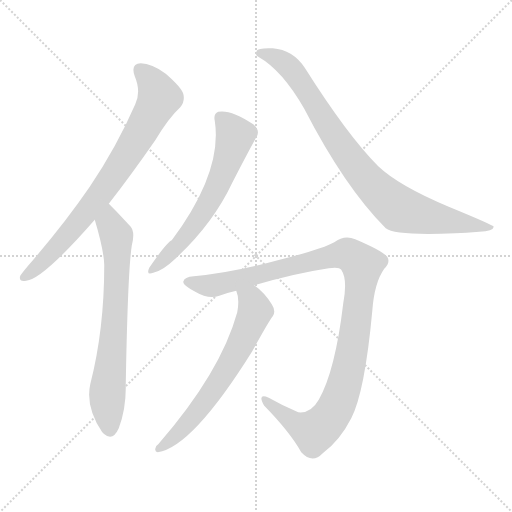
t = 0.00 s
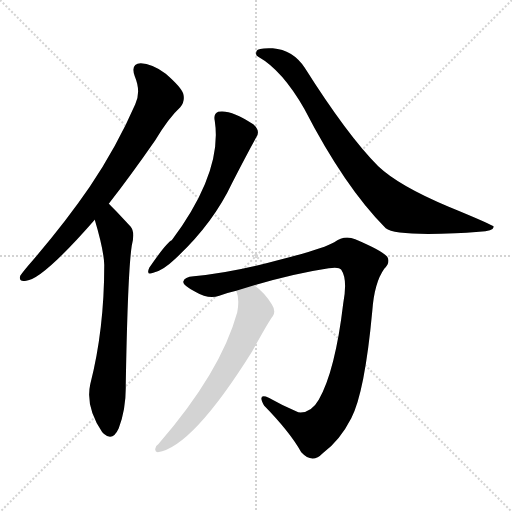
t = 4.55 s
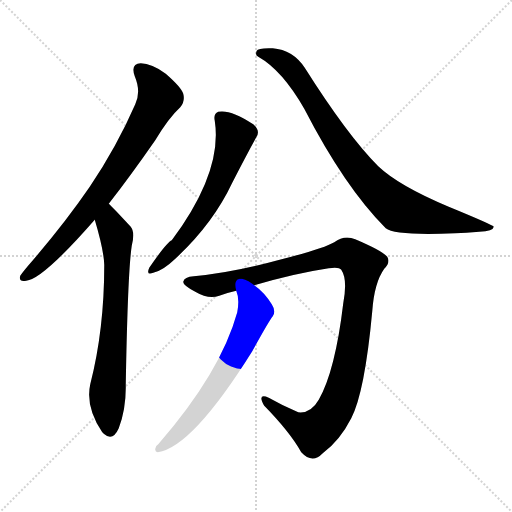
t = 4.74 s
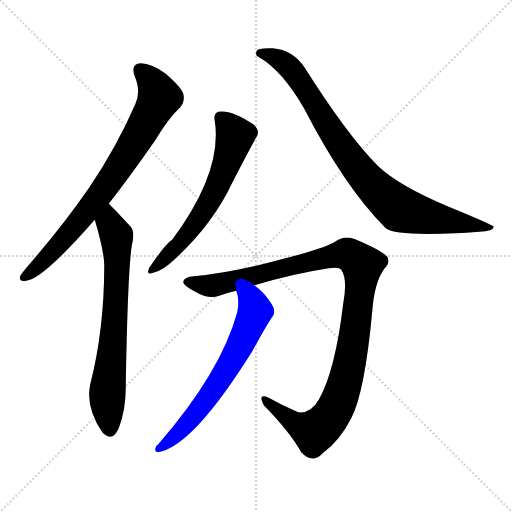
t = 4.93 s
t = 5.12 s: frame unchanged from t = 4.93 s, image omitted
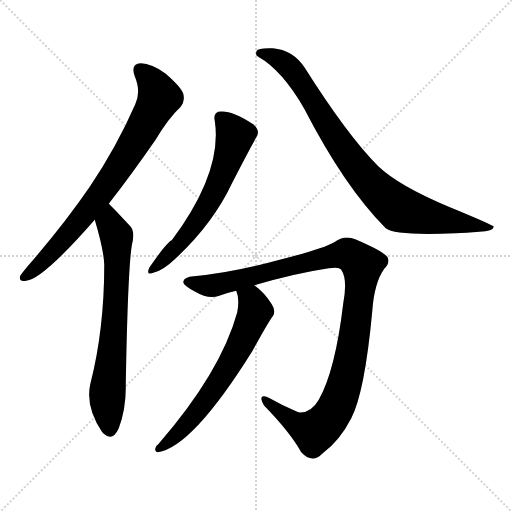
t = 5.69 s

The animated SVG that drew these frames (rendered in a browser with its animation timeline set to each time). Animation: 6 CSS @keyframes rules; one cycle of 5.69 s.

<svg version="1.1" viewBox="0 0 1024 1024" xmlns="http://www.w3.org/2000/svg">
  <g stroke="lightgray" stroke-dasharray="1,1" stroke-width="1" transform="scale(4, 4)">
    <line x1="0" y1="0" x2="256" y2="256"></line>
    <line x1="256" y1="0" x2="0" y2="256"></line>
    <line x1="128" y1="0" x2="128" y2="256"></line>
    <line x1="0" y1="128" x2="256" y2="128"></line>
  </g>
<g transform="scale(1, -1) translate(0, -900)">
   <style type="text/css">
    @keyframes keyframes0 {
      from {
       stroke: blue;
       stroke-dashoffset: 773;
       stroke-width: 128;
       }
       72% {
       animation-timing-function: step-end;
       stroke: blue;
       stroke-dashoffset: 0;
       stroke-width: 128;
       }
       to {
       stroke: black;
       stroke-width: 1024;
       }
       }
       #make-me-a-hanzi-animation-0 {
         animation: keyframes0 0.879069s both;
         animation-delay: 0.000000s;
         animation-timing-function: linear;
       }
    @keyframes keyframes1 {
      from {
       stroke: blue;
       stroke-dashoffset: 702;
       stroke-width: 128;
       }
       70% {
       animation-timing-function: step-end;
       stroke: blue;
       stroke-dashoffset: 0;
       stroke-width: 128;
       }
       to {
       stroke: black;
       stroke-width: 1024;
       }
       }
       #make-me-a-hanzi-animation-1 {
         animation: keyframes1 0.821289s both;
         animation-delay: 0.879069s;
         animation-timing-function: linear;
       }
    @keyframes keyframes2 {
      from {
       stroke: blue;
       stroke-dashoffset: 616;
       stroke-width: 128;
       }
       67% {
       animation-timing-function: step-end;
       stroke: blue;
       stroke-dashoffset: 0;
       stroke-width: 128;
       }
       to {
       stroke: black;
       stroke-width: 1024;
       }
       }
       #make-me-a-hanzi-animation-2 {
         animation: keyframes2 0.751302s both;
         animation-delay: 1.700358s;
         animation-timing-function: linear;
       }
    @keyframes keyframes3 {
      from {
       stroke: blue;
       stroke-dashoffset: 871;
       stroke-width: 128;
       }
       74% {
       animation-timing-function: step-end;
       stroke: blue;
       stroke-dashoffset: 0;
       stroke-width: 128;
       }
       to {
       stroke: black;
       stroke-width: 1024;
       }
       }
       #make-me-a-hanzi-animation-3 {
         animation: keyframes3 0.958822s both;
         animation-delay: 2.451660s;
         animation-timing-function: linear;
       }
    @keyframes keyframes4 {
      from {
       stroke: blue;
       stroke-dashoffset: 1094;
       stroke-width: 128;
       }
       78% {
       animation-timing-function: step-end;
       stroke: blue;
       stroke-dashoffset: 0;
       stroke-width: 128;
       }
       to {
       stroke: black;
       stroke-width: 1024;
       }
       }
       #make-me-a-hanzi-animation-4 {
         animation: keyframes4 1.140299s both;
         animation-delay: 3.410482s;
         animation-timing-function: linear;
       }
    @keyframes keyframes5 {
      from {
       stroke: blue;
       stroke-dashoffset: 646;
       stroke-width: 128;
       }
       68% {
       animation-timing-function: step-end;
       stroke: blue;
       stroke-dashoffset: 0;
       stroke-width: 128;
       }
       to {
       stroke: black;
       stroke-width: 1024;
       }
       }
       #make-me-a-hanzi-animation-5 {
         animation: keyframes5 0.775716s both;
         animation-delay: 4.550781s;
         animation-timing-function: linear;
       }
</style>
<path d="M 217.5 492.5 Q 260.5 547.5 310.5 619.5 Q 337.5 664.5 360.5 685.5 Q 370.5 697.5 366.5 712.5 Q 362.5 725.5 331.5 752.5 Q 303.5 773.5 281.5 773.5 Q 260.5 772.5 269.5 747.5 Q 282.5 716.5 270.5 691.5 Q 233.5 606.5 179.5 526.5 Q 127.5 450.5 54.5 366.5 Q 44.5 354.5 40.5 348.5 Q 36.5 335.5 52.5 338.5 Q 85.5 341.5 189.5 460.5 L 217.5 492.5 Z" fill="lightgray"></path> 
<path d="M 189.5 460.5 Q 207.5 400.5 208.5 370.5 Q 208.5 240.5 180.5 131.5 Q 170.5 86.5 204.5 35.5 Q 205.5 35.5 207.5 32.5 Q 225.5 16.5 237.5 43.5 Q 252.5 83.5 251.5 130.5 Q 255.5 356.5 263.5 408.5 Q 270.5 435.5 261.5 446.5 Q 222.5 488.5 217.5 492.5 C 196.5 513.5 181.5 489.5 189.5 460.5 Z" fill="lightgray"></path> 
<path d="M 429.5 658.5 Q 445.5 556.5 343.5 419.5 Q 333.5 415.5 298.5 364.5 Q 291.5 348.5 306.5 354.5 Q 325.5 358.5 349.5 381.5 Q 425.5 451.5 464.5 534.5 Q 489.5 583.5 512.5 625.5 Q 521.5 638.5 506.5 651.5 Q 461.5 681.5 436.5 676.5 Q 426.5 672.5 429.5 658.5 Z" fill="lightgray"></path> 
<path d="M 516.5 786.5 Q 564.5 759.5 608.5 682.5 Q 689.5 525.5 771.5 443.5 Q 789.5 428.5 910.5 433.5 Q 931.5 434.5 958.5 436.5 Q 986.5 437.5 987.5 446.5 Q 987.5 449.5 897.5 486.5 Q 797.5 528.5 756.5 567.5 Q 695.5 628.5 609.5 764.5 Q 585.5 800.5 545.5 803.5 Q 515.5 804.5 513.5 798.5 Q 509.5 789.5 516.5 786.5 Z" fill="lightgray"></path> 
<path d="M 508.5 329.5 Q 590.5 353.5 657.5 363.5 Q 678.5 366.5 682.5 360.5 Q 695.5 341.5 686.5 293.5 Q 670.5 158.5 637.5 100.5 Q 621.5 72.5 596.5 75.5 Q 565.5 88.5 537.5 104.5 Q 513.5 114.5 528.5 88.5 Q 579.5 36.5 602.5 -4.5 Q 624.5 -28.5 645.5 -6.5 Q 679.5 18.5 702.5 63.5 Q 729.5 115.5 744.5 277.5 Q 748.5 334.5 768.5 362.5 Q 781.5 375.5 774.5 386.5 Q 764.5 398.5 710.5 421.5 Q 688.5 430.5 668.5 415.5 Q 646.5 402.5 555.5 379.5 Q 464.5 354.5 387.5 347.5 Q 368.5 346.5 366.5 336.5 Q 365.5 329.5 390.5 316.5 Q 417.5 300.5 438.5 308.5 Q 454.5 314.5 472.5 318.5 L 508.5 329.5 Z" fill="lightgray"></path> 
<path d="M 472.5 318.5 Q 479.5 302.5 474.5 275.5 Q 441.5 155.5 316.5 11.5 Q 309.5 7.5 310.5 0.5 Q 310.5 -3.5 315.5 -4.5 Q 384.5 5.5 504.5 197.5 Q 537.5 257.5 545.5 267.5 Q 552.5 277.5 543.5 291.5 Q 528.5 315.5 508.5 329.5 C 484.5 348.5 464.5 347.5 472.5 318.5 Z" fill="lightgray"></path> 
      <clipPath id="make-me-a-hanzi-clip-0">
      <path d="M 217.5 492.5 Q 260.5 547.5 310.5 619.5 Q 337.5 664.5 360.5 685.5 Q 370.5 697.5 366.5 712.5 Q 362.5 725.5 331.5 752.5 Q 303.5 773.5 281.5 773.5 Q 260.5 772.5 269.5 747.5 Q 282.5 716.5 270.5 691.5 Q 233.5 606.5 179.5 526.5 Q 127.5 450.5 54.5 366.5 Q 44.5 354.5 40.5 348.5 Q 36.5 335.5 52.5 338.5 Q 85.5 341.5 189.5 460.5 L 217.5 492.5 Z" fill="lightgray"></path>
      </clipPath>
      <path clip-path="url(#make-me-a-hanzi-clip-0)" d="M 280.5 757.5 L 299.5 741.5 L 318.5 705.5 L 292.5 655.5 L 218.5 536.5 L 165.5 464.5 L 87.5 378.5 L 49.5 347.5 " fill="none" id="make-me-a-hanzi-animation-0" stroke-dasharray="645 1290" stroke-linecap="round"></path>

      <clipPath id="make-me-a-hanzi-clip-1">
      <path d="M 189.5 460.5 Q 207.5 400.5 208.5 370.5 Q 208.5 240.5 180.5 131.5 Q 170.5 86.5 204.5 35.5 Q 205.5 35.5 207.5 32.5 Q 225.5 16.5 237.5 43.5 Q 252.5 83.5 251.5 130.5 Q 255.5 356.5 263.5 408.5 Q 270.5 435.5 261.5 446.5 Q 222.5 488.5 217.5 492.5 C 196.5 513.5 181.5 489.5 189.5 460.5 Z" fill="lightgray"></path>
      </clipPath>
      <path clip-path="url(#make-me-a-hanzi-clip-1)" d="M 215.5 485.5 L 219.5 453.5 L 232.5 428.5 L 234.5 383.5 L 226.5 212.5 L 214.5 109.5 L 220.5 44.5 " fill="none" id="make-me-a-hanzi-animation-1" stroke-dasharray="574 1148" stroke-linecap="round"></path>

      <clipPath id="make-me-a-hanzi-clip-2">
      <path d="M 429.5 658.5 Q 445.5 556.5 343.5 419.5 Q 333.5 415.5 298.5 364.5 Q 291.5 348.5 306.5 354.5 Q 325.5 358.5 349.5 381.5 Q 425.5 451.5 464.5 534.5 Q 489.5 583.5 512.5 625.5 Q 521.5 638.5 506.5 651.5 Q 461.5 681.5 436.5 676.5 Q 426.5 672.5 429.5 658.5 Z" fill="lightgray"></path>
      </clipPath>
      <path clip-path="url(#make-me-a-hanzi-clip-2)" d="M 442.5 663.5 L 470.5 628.5 L 439.5 538.5 L 396.5 460.5 L 357.5 409.5 L 308.5 364.5 " fill="none" id="make-me-a-hanzi-animation-2" stroke-dasharray="488 976" stroke-linecap="round"></path>

      <clipPath id="make-me-a-hanzi-clip-3">
      <path d="M 516.5 786.5 Q 564.5 759.5 608.5 682.5 Q 689.5 525.5 771.5 443.5 Q 789.5 428.5 910.5 433.5 Q 931.5 434.5 958.5 436.5 Q 986.5 437.5 987.5 446.5 Q 987.5 449.5 897.5 486.5 Q 797.5 528.5 756.5 567.5 Q 695.5 628.5 609.5 764.5 Q 585.5 800.5 545.5 803.5 Q 515.5 804.5 513.5 798.5 Q 509.5 789.5 516.5 786.5 Z" fill="lightgray"></path>
      </clipPath>
      <path clip-path="url(#make-me-a-hanzi-clip-3)" d="M 520.5 793.5 L 561.5 779.5 L 586.5 757.5 L 697.5 586.5 L 734.5 540.5 L 791.5 487.5 L 833.5 471.5 L 983.5 443.5 " fill="none" id="make-me-a-hanzi-animation-3" stroke-dasharray="743 1486" stroke-linecap="round"></path>

      <clipPath id="make-me-a-hanzi-clip-4">
      <path d="M 508.5 329.5 Q 590.5 353.5 657.5 363.5 Q 678.5 366.5 682.5 360.5 Q 695.5 341.5 686.5 293.5 Q 670.5 158.5 637.5 100.5 Q 621.5 72.5 596.5 75.5 Q 565.5 88.5 537.5 104.5 Q 513.5 114.5 528.5 88.5 Q 579.5 36.5 602.5 -4.5 Q 624.5 -28.5 645.5 -6.5 Q 679.5 18.5 702.5 63.5 Q 729.5 115.5 744.5 277.5 Q 748.5 334.5 768.5 362.5 Q 781.5 375.5 774.5 386.5 Q 764.5 398.5 710.5 421.5 Q 688.5 430.5 668.5 415.5 Q 646.5 402.5 555.5 379.5 Q 464.5 354.5 387.5 347.5 Q 368.5 346.5 366.5 336.5 Q 365.5 329.5 390.5 316.5 Q 417.5 300.5 438.5 308.5 Q 454.5 314.5 472.5 318.5 L 508.5 329.5 Z" fill="lightgray"></path>
      </clipPath>
      <path clip-path="url(#make-me-a-hanzi-clip-4)" d="M 375.5 336.5 L 415.5 328.5 L 436.5 330.5 L 677.5 390.5 L 695.5 391.5 L 724.5 369.5 L 701.5 186.5 L 684.5 117.5 L 658.5 62.5 L 628.5 36.5 L 597.5 49.5 L 529.5 98.5 " fill="none" id="make-me-a-hanzi-animation-4" stroke-dasharray="966 1932" stroke-linecap="round"></path>

      <clipPath id="make-me-a-hanzi-clip-5">
      <path d="M 472.5 318.5 Q 479.5 302.5 474.5 275.5 Q 441.5 155.5 316.5 11.5 Q 309.5 7.5 310.5 0.5 Q 310.5 -3.5 315.5 -4.5 Q 384.5 5.5 504.5 197.5 Q 537.5 257.5 545.5 267.5 Q 552.5 277.5 543.5 291.5 Q 528.5 315.5 508.5 329.5 C 484.5 348.5 464.5 347.5 472.5 318.5 Z" fill="lightgray"></path>
      </clipPath>
      <path clip-path="url(#make-me-a-hanzi-clip-5)" d="M 480.5 314.5 L 503.5 298.5 L 509.5 277.5 L 476.5 200.5 L 398.5 81.5 L 353.5 30.5 L 317.5 2.5 " fill="none" id="make-me-a-hanzi-animation-5" stroke-dasharray="518 1036" stroke-linecap="round"></path>

</g>
</svg>
